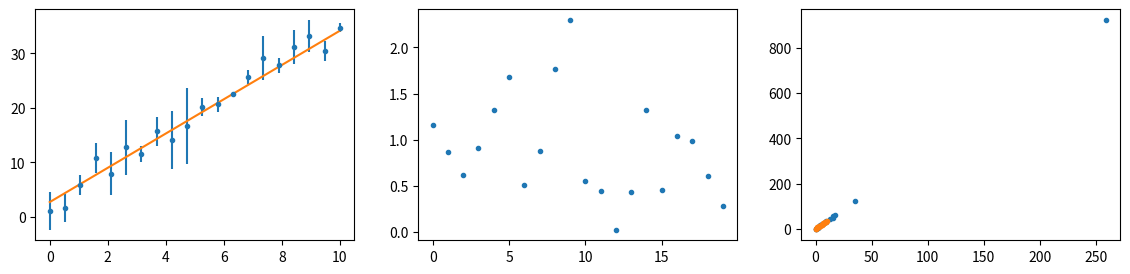

Source code (Python): (Note: this script raises an exception after producing the figure.)
import numpy as np
import matplotlib.pyplot as plt
def rnd(shape, positive=True):
    if positive:
        return np.abs(np.random.normal(size=shape))
        #return np.random.random(shape)
    else:
        return np.random.normal(size=shape)
        #return np.random.random(shape) - 0.5
true_beta = [np.exp(1), np.pi]
%matplotlib inline

def get_data(N=20, rel_minerr=1e-2, abs_maxerr=2, xmin=0, xmax=10):
    x = np.linspace(xmin, xmax, N)
    err = rnd(x.shape)*(1 - rel_minerr) + rel_minerr
    heteroscedastic=0
    homoscedastic=1
    y = ((true_beta[1] + (abs_maxerr*rnd(x.shape, False)*err)*heteroscedastic)*x + 
         true_beta[0] + (abs_maxerr*rnd(x.shape, False)*err)*homoscedastic)
    return x, y, err

x, y, err = get_data()

def plot(*args):
    plt.errorbar(x, y, yerr=3*err, ls='None', marker='.')
    for beta in args:
        plt.plot(x, beta[0] + x*beta[1])

plt.figure(figsize=(14, 3))
plt.subplot(1, 3, 1)
plot(true_beta)
plt.subplot(1, 3, 2)
plt.plot(err, '.')
plt.subplot(1, 3, 3)
plt.plot(x/err, y/err, '.')

def LS(x, y, w=1):  # w == 1 => OLS, w != 1 => WLS
    """ Least squares 
    
    References
    -----------
    Wikipedia & standard texts on least squares.
    A note about R2 in WLS:
        Willett, John B., and Judith D. Singer. "Another cautionary note about R 2:
        Its use in weighted least-squares regression analysis."
        The American Statistician 42.3 (1988): 236-238.
    """
    sqrtw = np.sqrt(w)
    y = y * sqrtw
    X = np.ones((x.size, 2))
    X[:, 1] = x
    if hasattr(sqrtw, 'ndim') and sqrtw.ndim == 1:
        sqrtw = sqrtw.reshape((sqrtw.size, 1))
    X *= sqrtw
    
    beta = np.linalg.lstsq(X, y)[0]
    eps = X.dot(beta) - y
    SSR = eps.T.dot(eps)  # sum of squared residuals
    vcv = SSR/(x.size - 2)*np.linalg.inv(X.T.dot(X))
    TSS = np.sum(np.square(y - np.mean(y)))  # total sum of squares
    R2 = 1 - SSR/TSS
    return beta, vcv, R2
    XtX = X.T.dot(X)
    return np.linalg.lstsq(XtX, X.T.dot(y))[0]

def model(x, beta):
    X = np.ones((x.size, 2))
    X[:, 1] = x
    return X.dot(beta)

beta, vcv, R2 = LS(x, y)
beta_w, vcv_w, R2_w = LS(x, y, err**-2)
plot(true_beta, beta, beta_w)
print(beta, np.diag(vcv)**0.5, R2)
print(beta_w, np.diag(vcv_w)**0.5, R2_w)

import statsmodels.api as sm
ols_model = sm.OLS(y, sm.add_constant(x))
wls_model = sm.WLS(y, sm.add_constant(x), weights=err**-2)
ols_res = ols_model.fit()
wls_res = wls_model.fit()
print(ols_res.params, ols_res.bse, ols_res.rsquared)
print(wls_res.params, wls_res.bse, wls_res.rsquared)

def weighted_average(obs, s2):
    avg, sum_of_w = np.average(obs, axis=0, weights=1/s2, returned=True)
    var = np.sum(np.square(obs - avg)/s2, axis=0)/((avg.shape[0] - 1) * sum_of_w)
    return avg, var

def weighted_average_plot(obs, s2, xlbl=r'$\beta_0$', ylbl=r'$\beta_1$', ttl=r'$y(x) = \beta_0 + \beta_1 \cdot x$',
                         label_cb=None):
    plt.errorbar(obs[:, 0], obs[:, 1], marker='s', ls='None', xerr=s2[:, 0]**0.5, yerr=s2[:, 1]**0.5, alpha=.5)
    plt.xlabel(xlbl); plt.ylabel(ylbl); plt.title(ttl)
    avg, var = weighted_average(obs, s2)
    lbl = None if label_cb is None else label_cb(avg, var)
    plt.errorbar(avg[0], avg[1], xerr=var[0]**0.5, yerr=var[1]**0.5, marker='o', c='r',
                 linewidth=2, markersize=10, label=lbl)

Ns = [32, 17, 43, 29, 31, 37]
beta = np.empty((len(Ns), 2))
s2 = np.empty_like(beta)
for idx, N in enumerate(Ns):
    x, y, err = get_data()
    beta[idx, :], cov, R2 = LS(x, y, err**-2)
    s2[idx, :] = np.diag(cov)
weighted_average_plot(beta, s2)
plt.gca().set_xlim([true_beta[0]-1, true_beta[0]+1]), plt.gca().set_ylim([true_beta[1]-.1, true_beta[1]+.1])
#plt.legend(numpoints=1)_ = plt.legend(numpoints=1)
_ = plt.plot(*true_beta, c='g', marker='d')

all_N = np.logspace(1, 3, 20000)
R2 = np.empty((2, all_N.size))
beta = np.empty((2, all_N.size, 2))
cov = np.empty((2, all_N.size, 2, 2))
for idx_N, N in enumerate(all_N):
    x, y, err = get_data(N)
    for idx_m, w in enumerate([1, err**-2]):
        beta[idx_m, idx_N, :], cov[idx_m, idx_N, :, :], R2[idx_m, idx] = LS(x, y, w)

plt.figure(figsize=(14, 8))
for idx_beta, true_val in enumerate(true_beta):
    for idx_m, lbl in enumerate(['OLS', 'WLS']):
        ax = plt.subplot(2, 2, idx_beta+1)
        style = dict(c='bg'[idx_m], ls='None', marker='.',)
        plt.plot(all_N, np.abs(beta[idx_m, :, idx_beta] - true_val),
                     #yerr=cov[idx_m, :, idx_beta, idx_beta]**0.5,
                alpha=0.1, **style)
        plt.plot(np.nan, np.nan, label=lbl, **style)  # avoid alpha in legend
        
        ax = plt.subplot(2, 2, idx_beta+3)
        plt.plot(all_N, cov[idx_m, :, idx_beta, idx_beta],
                     #yerr=cov[idx_m, :, idx_beta, idx_beta]**0.5,
                alpha=0.1, **style)
        plt.plot(np.nan, np.nan, label=lbl, **style)  # avoid alpha in legend
        
    ax = plt.subplot(2, 2, idx_beta+1)
    ax.set_xscale('log')
    ax.legend(numpoints=1, loc='best', frameon=False)
    ax.set_xlabel(r'$n_{obs}$', fontsize=16)
    ax.set_ylabel(r'$| \beta_%d - \hat{\beta}_%d |$' % (idx_beta, idx_beta), fontsize=16)
    
    ax = plt.subplot(2, 2, idx_beta+3)
    ax.set_xscale('log')
    ax.legend(numpoints=1, loc='best', frameon=False)
    ax.set_xlabel(r'$n_{obs}$', fontsize=16)
    ax.set_ylabel(r'$var(\hat{\beta}_%d)$' % idx_beta, fontsize=16)
